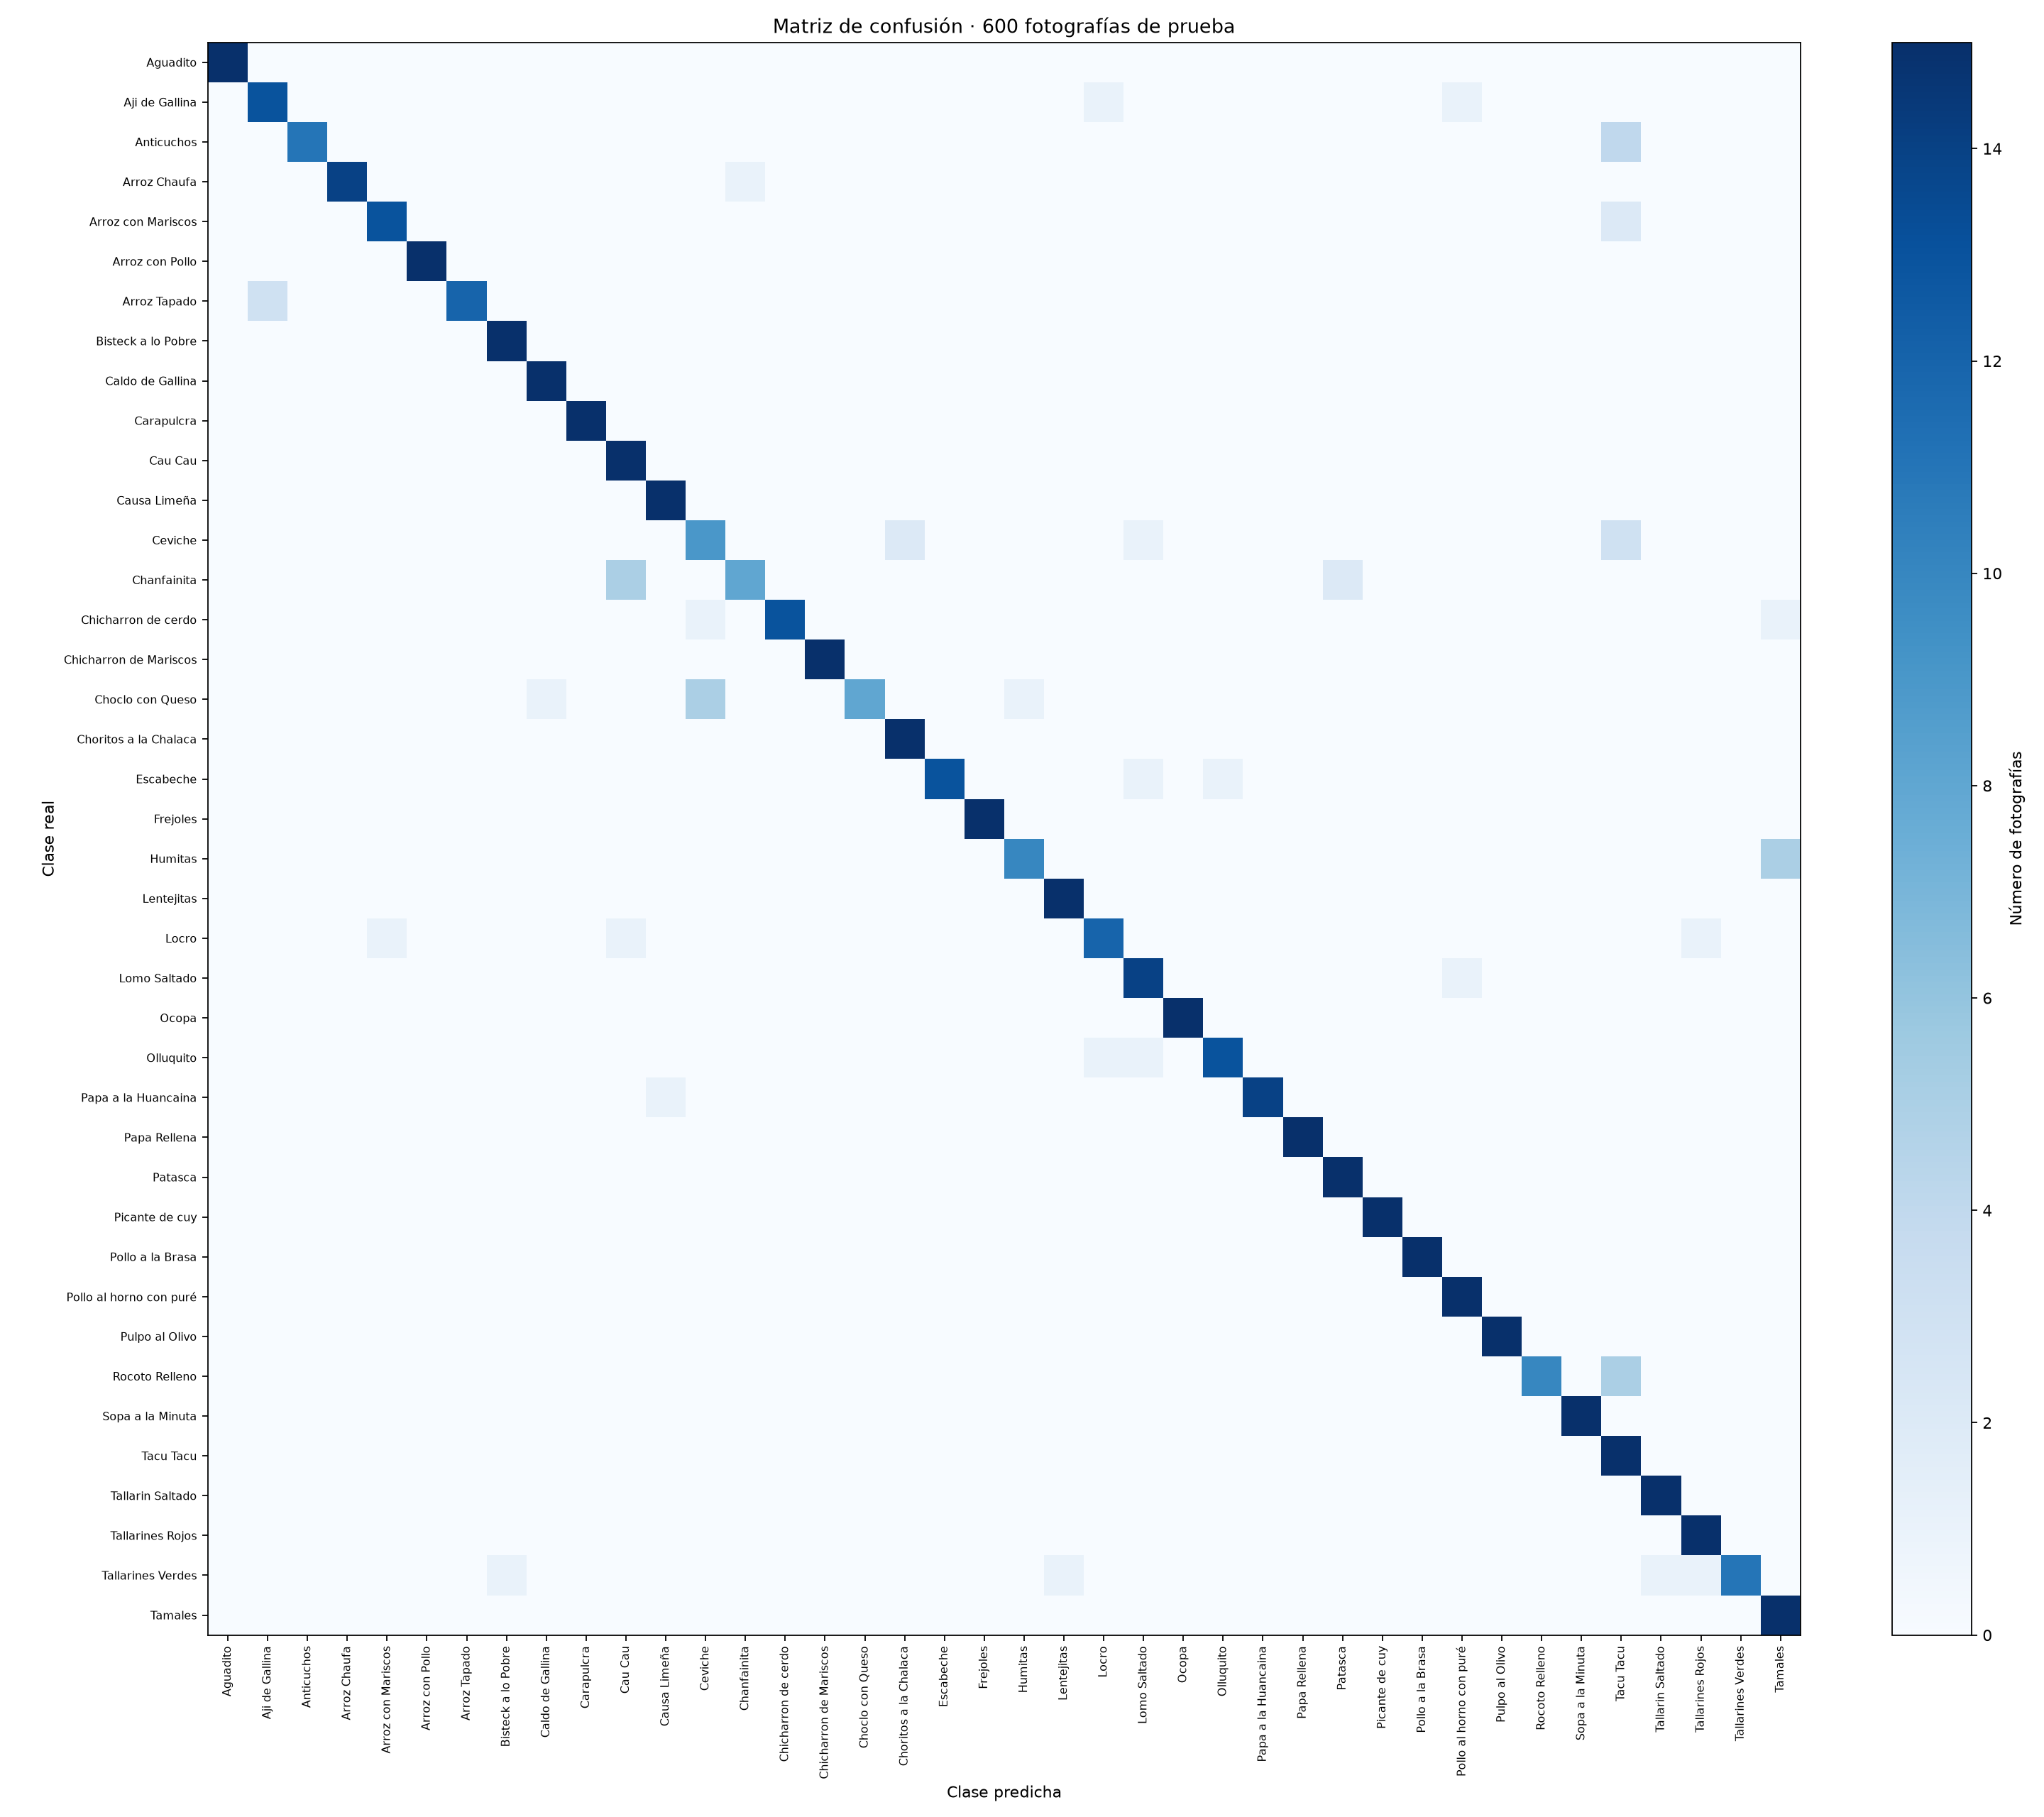

Source data for this figure (header and first rows):
clase_real, Aguadito, Aji de Gallina, Anticuchos, Arroz Chaufa, Arroz con Mariscos, Arroz con Pollo, Arroz Tapado, Bisteck a lo Pobre, Caldo de Gallina, Carapulcra, Cau Cau, Causa Limeña, Ceviche, Chanfainita, Chicharron de cerdo, Chicharron de Mariscos, Choclo con Queso, Choritos a la Chalaca, Escabeche, Frejoles, Humitas, Lentejitas, Locro
Aguadito, 15, 0, 0, 0, 0, 0, 0, 0, 0, 0, 0, 0, 0, 0, 0, 0, 0, 0, 0, 0, 0, 0, 0
Aji de Gallina, 0, 13, 0, 0, 0, 0, 0, 0, 0, 0, 0, 0, 0, 0, 0, 0, 0, 0, 0, 0, 0, 0, 1
Anticuchos, 0, 0, 11, 0, 0, 0, 0, 0, 0, 0, 0, 0, 0, 0, 0, 0, 0, 0, 0, 0, 0, 0, 0
Arroz Chaufa, 0, 0, 0, 14, 0, 0, 0, 0, 0, 0, 0, 0, 0, 1, 0, 0, 0, 0, 0, 0, 0, 0, 0
Arroz con Mariscos, 0, 0, 0, 0, 13, 0, 0, 0, 0, 0, 0, 0, 0, 0, 0, 0, 0, 0, 0, 0, 0, 0, 0
Arroz con Pollo, 0, 0, 0, 0, 0, 15, 0, 0, 0, 0, 0, 0, 0, 0, 0, 0, 0, 0, 0, 0, 0, 0, 0
Arroz Tapado, 0, 3, 0, 0, 0, 0, 12, 0, 0, 0, 0, 0, 0, 0, 0, 0, 0, 0, 0, 0, 0, 0, 0
Bisteck a lo Pobre, 0, 0, 0, 0, 0, 0, 0, 15, 0, 0, 0, 0, 0, 0, 0, 0, 0, 0, 0, 0, 0, 0, 0
Caldo de Gallina, 0, 0, 0, 0, 0, 0, 0, 0, 15, 0, 0, 0, 0, 0, 0, 0, 0, 0, 0, 0, 0, 0, 0
Carapulcra, 0, 0, 0, 0, 0, 0, 0, 0, 0, 15, 0, 0, 0, 0, 0, 0, 0, 0, 0, 0, 0, 0, 0
Cau Cau, 0, 0, 0, 0, 0, 0, 0, 0, 0, 0, 15, 0, 0, 0, 0, 0, 0, 0, 0, 0, 0, 0, 0
Causa Limeña, 0, 0, 0, 0, 0, 0, 0, 0, 0, 0, 0, 15, 0, 0, 0, 0, 0, 0, 0, 0, 0, 0, 0
Ceviche, 0, 0, 0, 0, 0, 0, 0, 0, 0, 0, 0, 0, 9, 0, 0, 0, 0, 2, 0, 0, 0, 0, 0
Chanfainita, 0, 0, 0, 0, 0, 0, 0, 0, 0, 0, 5, 0, 0, 8, 0, 0, 0, 0, 0, 0, 0, 0, 0
Chicharron de cerdo, 0, 0, 0, 0, 0, 0, 0, 0, 0, 0, 0, 0, 1, 0, 13, 0, 0, 0, 0, 0, 0, 0, 0
Chicharron de Mariscos, 0, 0, 0, 0, 0, 0, 0, 0, 0, 0, 0, 0, 0, 0, 0, 15, 0, 0, 0, 0, 0, 0, 0
Choclo con Queso, 0, 0, 0, 0, 0, 0, 0, 0, 1, 0, 0, 0, 5, 0, 0, 0, 8, 0, 0, 0, 1, 0, 0
Choritos a la Chalaca, 0, 0, 0, 0, 0, 0, 0, 0, 0, 0, 0, 0, 0, 0, 0, 0, 0, 15, 0, 0, 0, 0, 0
Escabeche, 0, 0, 0, 0, 0, 0, 0, 0, 0, 0, 0, 0, 0, 0, 0, 0, 0, 0, 13, 0, 0, 0, 0
Frejoles, 0, 0, 0, 0, 0, 0, 0, 0, 0, 0, 0, 0, 0, 0, 0, 0, 0, 0, 0, 15, 0, 0, 0
Humitas, 0, 0, 0, 0, 0, 0, 0, 0, 0, 0, 0, 0, 0, 0, 0, 0, 0, 0, 0, 0, 10, 0, 0
Lentejitas, 0, 0, 0, 0, 0, 0, 0, 0, 0, 0, 0, 0, 0, 0, 0, 0, 0, 0, 0, 0, 0, 15, 0
Locro, 0, 0, 0, 0, 1, 0, 0, 0, 0, 0, 1, 0, 0, 0, 0, 0, 0, 0, 0, 0, 0, 0, 12
Lomo Saltado, 0, 0, 0, 0, 0, 0, 0, 0, 0, 0, 0, 0, 0, 0, 0, 0, 0, 0, 0, 0, 0, 0, 0
Ocopa, 0, 0, 0, 0, 0, 0, 0, 0, 0, 0, 0, 0, 0, 0, 0, 0, 0, 0, 0, 0, 0, 0, 0
Olluquito, 0, 0, 0, 0, 0, 0, 0, 0, 0, 0, 0, 0, 0, 0, 0, 0, 0, 0, 0, 0, 0, 0, 1
Papa a la Huancaina, 0, 0, 0, 0, 0, 0, 0, 0, 0, 0, 0, 1, 0, 0, 0, 0, 0, 0, 0, 0, 0, 0, 0
Papa Rellena, 0, 0, 0, 0, 0, 0, 0, 0, 0, 0, 0, 0, 0, 0, 0, 0, 0, 0, 0, 0, 0, 0, 0
Patasca, 0, 0, 0, 0, 0, 0, 0, 0, 0, 0, 0, 0, 0, 0, 0, 0, 0, 0, 0, 0, 0, 0, 0
Picante de cuy, 0, 0, 0, 0, 0, 0, 0, 0, 0, 0, 0, 0, 0, 0, 0, 0, 0, 0, 0, 0, 0, 0, 0
Pollo a la Brasa, 0, 0, 0, 0, 0, 0, 0, 0, 0, 0, 0, 0, 0, 0, 0, 0, 0, 0, 0, 0, 0, 0, 0
Pollo al horno con puré, 0, 0, 0, 0, 0, 0, 0, 0, 0, 0, 0, 0, 0, 0, 0, 0, 0, 0, 0, 0, 0, 0, 0
Pulpo al Olivo, 0, 0, 0, 0, 0, 0, 0, 0, 0, 0, 0, 0, 0, 0, 0, 0, 0, 0, 0, 0, 0, 0, 0
Rocoto Relleno, 0, 0, 0, 0, 0, 0, 0, 0, 0, 0, 0, 0, 0, 0, 0, 0, 0, 0, 0, 0, 0, 0, 0
Sopa a la Minuta, 0, 0, 0, 0, 0, 0, 0, 0, 0, 0, 0, 0, 0, 0, 0, 0, 0, 0, 0, 0, 0, 0, 0
Tacu Tacu, 0, 0, 0, 0, 0, 0, 0, 0, 0, 0, 0, 0, 0, 0, 0, 0, 0, 0, 0, 0, 0, 0, 0
Tallarin Saltado, 0, 0, 0, 0, 0, 0, 0, 0, 0, 0, 0, 0, 0, 0, 0, 0, 0, 0, 0, 0, 0, 0, 0
Tallarines Rojos, 0, 0, 0, 0, 0, 0, 0, 0, 0, 0, 0, 0, 0, 0, 0, 0, 0, 0, 0, 0, 0, 0, 0
Tallarines Verdes, 0, 0, 0, 0, 0, 0, 0, 1, 0, 0, 0, 0, 0, 0, 0, 0, 0, 0, 0, 0, 0, 1, 0
Tamales, 0, 0, 0, 0, 0, 0, 0, 0, 0, 0, 0, 0, 0, 0, 0, 0, 0, 0, 0, 0, 0, 0, 0
